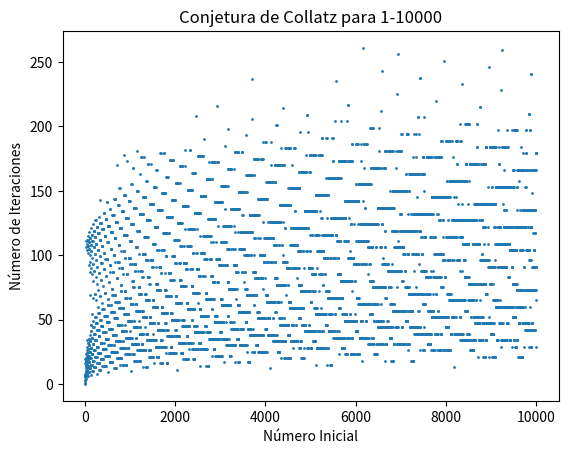

Python code for this plot:
import matplotlib.pyplot as plt

def collatz_steps(n):
    steps = 0
    while n != 1:
        n = 3 * n + 1 if n % 2 else n // 2
        steps += 1
    return steps

x = list(range(1, 10001))
y = [collatz_steps(n) for n in x]

plt.scatter(x, y, s=1)
plt.xlabel("Número Inicial")
plt.ylabel("Número de Iteraciones")
plt.title("Conjetura de Collatz para 1-10000")
plt.show()
